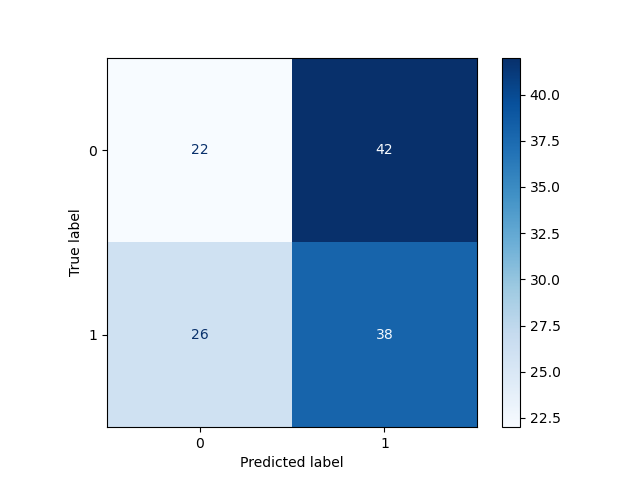

The table this chart was drawn from, first rows:
, Pred 0, Pred 1
True 0, 22, 42
True 1, 26, 38
